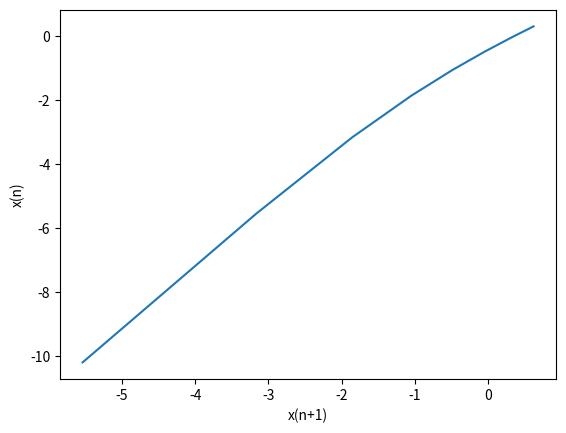

The matplotlib source for this figure:
import numpy as np
import scipy
import matplotlib.pyplot as plt
import math

def driver():
    Ti = 20
    Ts = -15
    alpha = .138e-6
    f = lambda x: (Ti - Ts) * scipy.special.erf(x/ np.sqrt(4*alpha*5184000)) + Ts
    fp = lambda x: (Ti - Ts) * (2/np.sqrt(np.pi)) * (np.exp(-x**2) / np.sqrt(4*alpha*5184000))

    f1 = lambda x: np.exp(3*x) - 27*x**6 + 27*x**4*np.exp(x) - 9*x**2*np.exp(2*x)
    f1p = lambda x: 3*np.exp(3*x) - 27*6*x**5 + 27*4*x**3*np.exp(x) + 27*x**4*np.exp(x) - 18*x**2*np.exp(2*x) - 18*x*np.exp(2*x)

    f2 = lambda x: x**6-x-1
    f2p = lambda x: 6*x**5 -1

    g = lambda x: x - 3*f1(x)/f1p(x)
    gp = lambda x: 1- 3*((x**2 - 4*x + 2)*np.exp(x) + 6*x**2) / (np.exp(x)-6*x)**2

    # x = np.linspace(0,2,100)
    # y = f(x)
    # plt.figure(1)
    # plt.plot(x,y)
    # plt.show()

    a = 0
    b=2
    tol = 1e-6
    x0 = 1

    # astar, ier = bisection(f,a,b,tol)
    # print("approx root: ", astar)
    # print("ier:", ier)

    # _,astar, ier, it = newton(f,fp,x0,tol,100)
    # print("approx root: ", astar)
    # print("ier:", ier)

    a,astar, ier, it = newton(f2,f2p,3,tol,100)
    print("approx root: ", astar)
    print("ier:", ier)
    print(it)

    errors = abs(a[0:it] - astar)
    errors1 = abs(a[1:it] - astar)
    errors = np.log(errors)
    errors1 = np.log(errors1)

    print(errors)

    plt.figure(1)
    plt.plot(errors[0:-1],errors1)
    plt.xlabel("x(n+1)")
    plt.ylabel("x(n)")
    plt.show()


    return
def newton(f,fp,p0,tol,Nmax):
  """
  Newton iteration.
  
  Inputs:
    f,fp - function and derivative
    p0   - initial guess for root
    tol  - iteration stops when p_n,p_{n+1} are within tol
    Nmax - max number of iterations
  Returns:
    p     - an array of the iterates
    pstar - the last iterate
    info  - success message
          - 0 if we met tol
          - 1 if we hit Nmax iterations (fail)
     
  """
  p = np.zeros(Nmax+1);
  p[0] = p0
  for it in range(Nmax):
      p1 = p0-f(p0)/fp(p0)
      p[it+1] = p1
      if (abs(p1-p0) < tol):
          pstar = p1
          info = 0
          return [p,pstar,info,it]
      p0 = p1
  pstar = p1
  info = 1
  return [p,pstar,info,it]


def bisection(f,a,b,tol):
    
#    Inputs:
#     f,a,b       - function and endpoints of initial interval
#      tol  - bisection stops when interval length < tol

#    Returns:
#      astar - approximation of root
#      ier   - error message
#            - ier = 1 => Failed
#            - ier = 0 == success

#     first verify there is a root we can find in the interval 

    fa = f(a)
    fb = f(b);
    if (fa*fb>0):
       ier = 1
       astar = a
       return [astar, ier]

#   verify end points are not a root 
    if (fa == 0):
      astar = a
      ier =0
      return [astar, ier]

    if (fb ==0):
      astar = b
      ier = 0
      return [astar, ier]

    count = 0
    d = 0.5*(a+b)
    while (abs(d-a)> tol):
      fd = f(d)
      if (fd ==0):
        astar = d
        ier = 0
        return [astar, ier]
      if (fa*fd<0):
         b = d
      else: 
        a = d
        fa = fd
      d = 0.5*(a+b)
      count = count +1
#      print('abs(d-a) = ', abs(d-a))
      
    astar = d
    ier = 0
    return [astar, ier]
def secant(f,p0,p1,tol,Nmax):
  """
  Newton iteration.
  
  Inputs:
    f,fp - function and derivative
    p0   - initial guess for root
    tol  - iteration stops when p_n,p_{n+1} are within tol
    Nmax - max number of iterations
  Returns:
    p     - an array of the iterates
    pstar - the last iterate
    info  - success message
          - 0 if we met tol
          - 1 if we hit Nmax iterations (fail)
     
  """
  p = np.zeros(Nmax+1)
  p[0] = p0
  p[1] = p1
  for it in range(Nmax):
      p1 = p0-f(p0)/fp(p0)
      p[it+1] = p1
      if (abs(p1-p0) < tol):
          pstar = p1
          info = 0
          return [p,pstar,info,it]
      p0 = p1
  pstar = p1
  info = 1
  return [p,pstar,info,it]

driver()